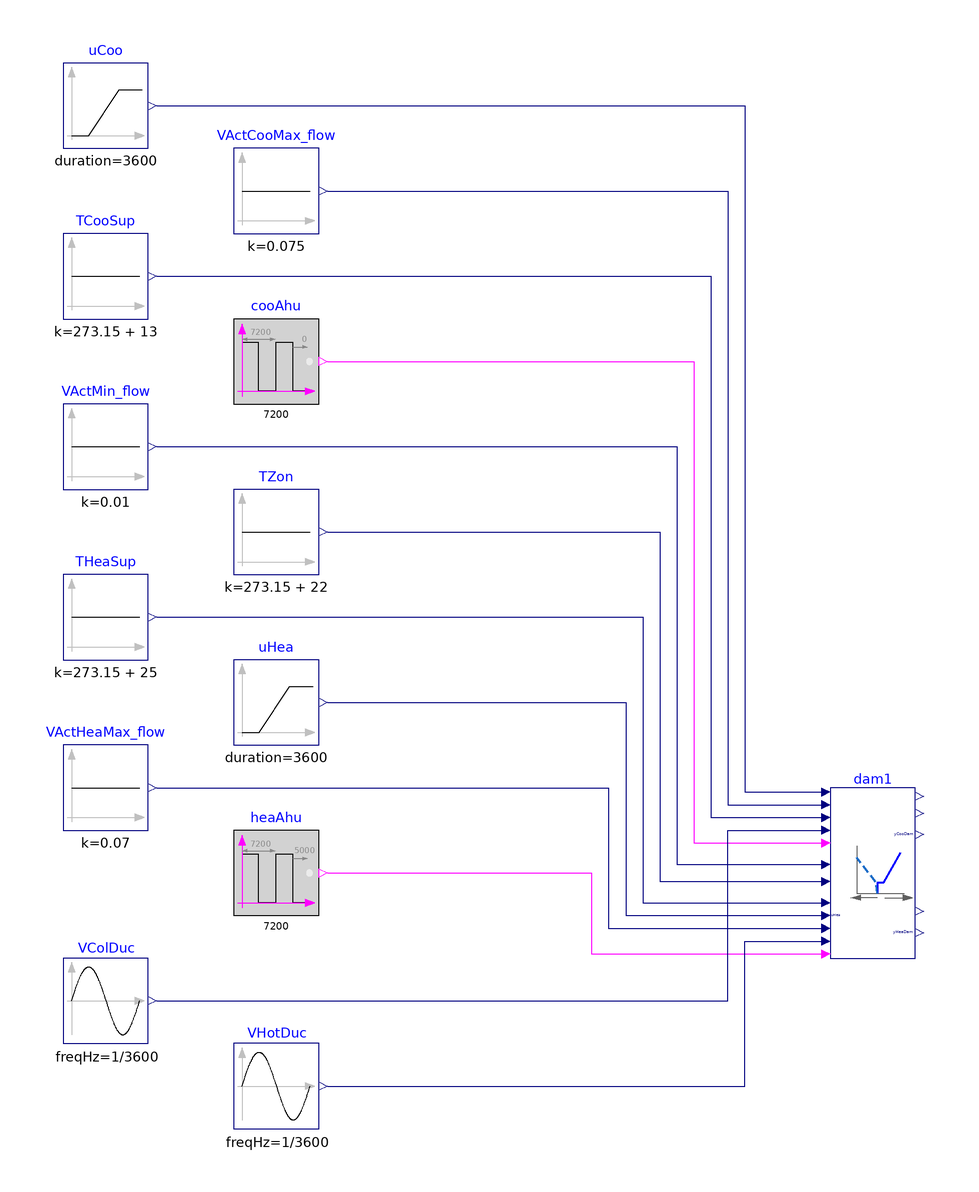

The Modelica model whose source follows is shown above as a component diagram (icons at their Placement, wires along their Line points).

model DampersDualSensors
  "Validate model for controlling damper position of dual-duct unit"

  BuildingsLite.Controls.OBC.ASHRAE.G36.TerminalUnits.DualDuctSnapActing.Subsequences.DampersDualSensors dam1(
    final VCooMax_flow=0.08,
    final VHeaMax_flow=0.06,
    final kDam=1,
    final samplePeriod=120) "Output signal for controlling damper position"
    annotation (Placement(transformation(extent={{80,-90},{100,-50}})));
  BuildingsLite.Controls.OBC.CDL.Reals.Sources.Ramp uCoo(
    final height=-1,
    final duration=3600,
    final offset=1,
    final startTime=900) "Cooling control signal"
    annotation (Placement(transformation(extent={{-100,100},{-80,120}})));
  BuildingsLite.Controls.OBC.CDL.Reals.Sources.Constant TZon(
    final k=273.15 + 22)
    "Zone temperature"
    annotation (Placement(transformation(extent={{-60,0},{-40,20}})));
  BuildingsLite.Controls.OBC.CDL.Reals.Sources.Constant TCooSup(
    final k=273.15 + 13)
    "AHU supply air temperature"
    annotation (Placement(transformation(extent={{-100,60},{-80,80}})));
  BuildingsLite.Controls.OBC.CDL.Reals.Sources.Constant VActMin_flow(
    final k=0.01)
    "Active minimum airflow setpoint"
    annotation (Placement(transformation(extent={{-100,20},{-80,40}})));
  BuildingsLite.Controls.OBC.CDL.Reals.Sources.Constant VActCooMax_flow(
    final k=0.075)
    "Active cooling maximum airflow setpoint"
    annotation (Placement(transformation(extent={{-60,80},{-40,100}})));
  BuildingsLite.Controls.OBC.CDL.Reals.Sources.Sin VColDuc(
    final offset=0.015,
    final amplitude=0.002,
    final freqHz=1/3600)
    "Cold-duct airflow rate"
    annotation (Placement(transformation(extent={{-100,-110},{-80,-90}})));
  BuildingsLite.Controls.OBC.CDL.Logical.Sources.Pulse cooAhu(
    final width=0.75,
    final period=7200)
    "Cold air handling unit status"
    annotation (Placement(transformation(extent={{-60,40},{-40,60}})));
  BuildingsLite.Controls.OBC.CDL.Reals.Sources.Constant THeaSup(
    final k=273.15 + 25)
    "AHU supply air temperature"
    annotation (Placement(transformation(extent={{-100,-20},{-80,0}})));
  BuildingsLite.Controls.OBC.CDL.Reals.Sources.Ramp uHea(
    final height=1,
    final duration=3600,
    final offset=0,
    final startTime=5500)
    "Heating control signal"
    annotation (Placement(transformation(extent={{-60,-40},{-40,-20}})));
  BuildingsLite.Controls.OBC.CDL.Reals.Sources.Constant VActHeaMax_flow(
    final k=0.07)
    "Active heating maximum airflow setpoint"
    annotation (Placement(transformation(extent={{-100,-60},{-80,-40}})));
  BuildingsLite.Controls.OBC.CDL.Logical.Sources.Pulse heaAhu(
    final width=0.75,
    final period=7200,
    final shift=5000)
    "Hot air handling unit status"
    annotation (Placement(transformation(extent={{-60,-80},{-40,-60}})));
  BuildingsLite.Controls.OBC.CDL.Reals.Sources.Sin VHotDuc(
    final offset=0.015,
    final amplitude=0.002,
    final freqHz=1/3600)
    "Hot-duct airflow rate"
    annotation (Placement(transformation(extent={{-60,-130},{-40,-110}})));

equation
  connect(VActMin_flow.y, dam1.VActMin_flow) annotation (Line(points={{-78,30},{
          44,30},{44,-68},{78,-68}}, color={0,0,127}));
  connect(TZon.y, dam1.TZon) annotation (Line(points={{-38,10},{40,10},{40,-72},
          {78,-72}}, color={0,0,127}));
  connect(VActCooMax_flow.y, dam1.VActCooMax_flow) annotation (Line(points={{-38,90},
          {56,90},{56,-54},{78,-54}},   color={0,0,127}));
  connect(uCoo.y, dam1.uCoo) annotation (Line(points={{-78,110},{60,110},{60,-51},
          {78,-51}}, color={0,0,127}));
  connect(TCooSup.y, dam1.TColSup) annotation (Line(points={{-78,70},{52,70},{52,
          -57},{78,-57}},    color={0,0,127}));
  connect(cooAhu.y, dam1.u1CooAHU) annotation (Line(points={{-38,50},{48,50},{48,
          -63},{78,-63}}, color={255,0,255}));
  connect(THeaSup.y, dam1.THotSup) annotation (Line(points={{-78,-10},{36,-10},{
          36,-77},{78,-77}},  color={0,0,127}));
  connect(uHea.y, dam1.uHea) annotation (Line(points={{-38,-30},{32,-30},{32,-80},
          {78,-80}},  color={0,0,127}));
  connect(VActHeaMax_flow.y, dam1.VActHeaMax_flow) annotation (Line(points={{-78,-50},
          {28,-50},{28,-83},{78,-83}},      color={0,0,127}));
  connect(heaAhu.y, dam1.u1HeaAHU) annotation (Line(points={{-38,-70},{24,-70},{24,
          -89},{78,-89}}, color={255,0,255}));
  connect(VColDuc.y, dam1.VColDucDis_flow) annotation (Line(points={{-78,-100},{
          56,-100},{56,-60},{78,-60}}, color={0,0,127}));
  connect(VHotDuc.y, dam1.VHotDucDis_flow) annotation (Line(points={{-38,-120},{
          60,-120},{60,-86},{78,-86}},  color={0,0,127}));
annotation (
  experiment(StopTime=7200, Tolerance=1e-6),
  __Dymola_Commands(file="modelica://Buildings/Resources/Scripts/Dymola/Controls/OBC/ASHRAE/G36/TerminalUnits/DualDuctSnapActing/Subsequences/Validation/DampersDualSensors.mos"
        "Simulate and plot"),
  Documentation(info="<html>
<p>
This example validates
<a href=\"modelica://BuildingsLite.Controls.OBC.ASHRAE.G36.TerminalUnits.DualDuctSnapActing.Subsequences.DampersDualSensors\">
BBuildingsLite.Controls.OBC.ASHRAE.G36.TerminalUnits.DualDuctSnapActing.Subsequences.DampersDualSensors</a>
for damper control of dual-duct unit.
</p>
</html>", revisions="<html>
<ul>
<li>
February 10, 2022, by Jianjun Hu:<br/>
First implementation.
</li>
</ul>
</html>"),
    Icon(coordinateSystem(extent={{-100,-100},{100,100}}),
         graphics={
        Ellipse(lineColor = {75,138,73},
                fillColor={255,255,255},
                fillPattern = FillPattern.Solid,
                extent = {{-100,-100},{100,100}}),
        Polygon(lineColor = {0,0,255},
                fillColor = {75,138,73},
                pattern = LinePattern.None,
                fillPattern = FillPattern.Solid,
                points = {{-36,60},{64,0},{-36,-60},{-36,60}}),
                   Ellipse(
          lineColor={75,138,73},
          fillColor={255,255,255},
          fillPattern=FillPattern.Solid,
          extent={{-100,-100},{100,100}}), Polygon(
          lineColor={0,0,255},
          fillColor={75,138,73},
          pattern=LinePattern.None,
          fillPattern=FillPattern.Solid,
          points={{-36,58},{64,-2},{-36,-62},{-36,58}})}),
    Diagram(coordinateSystem(extent={{-120,-160},{120,160}})));
end DampersDualSensors;